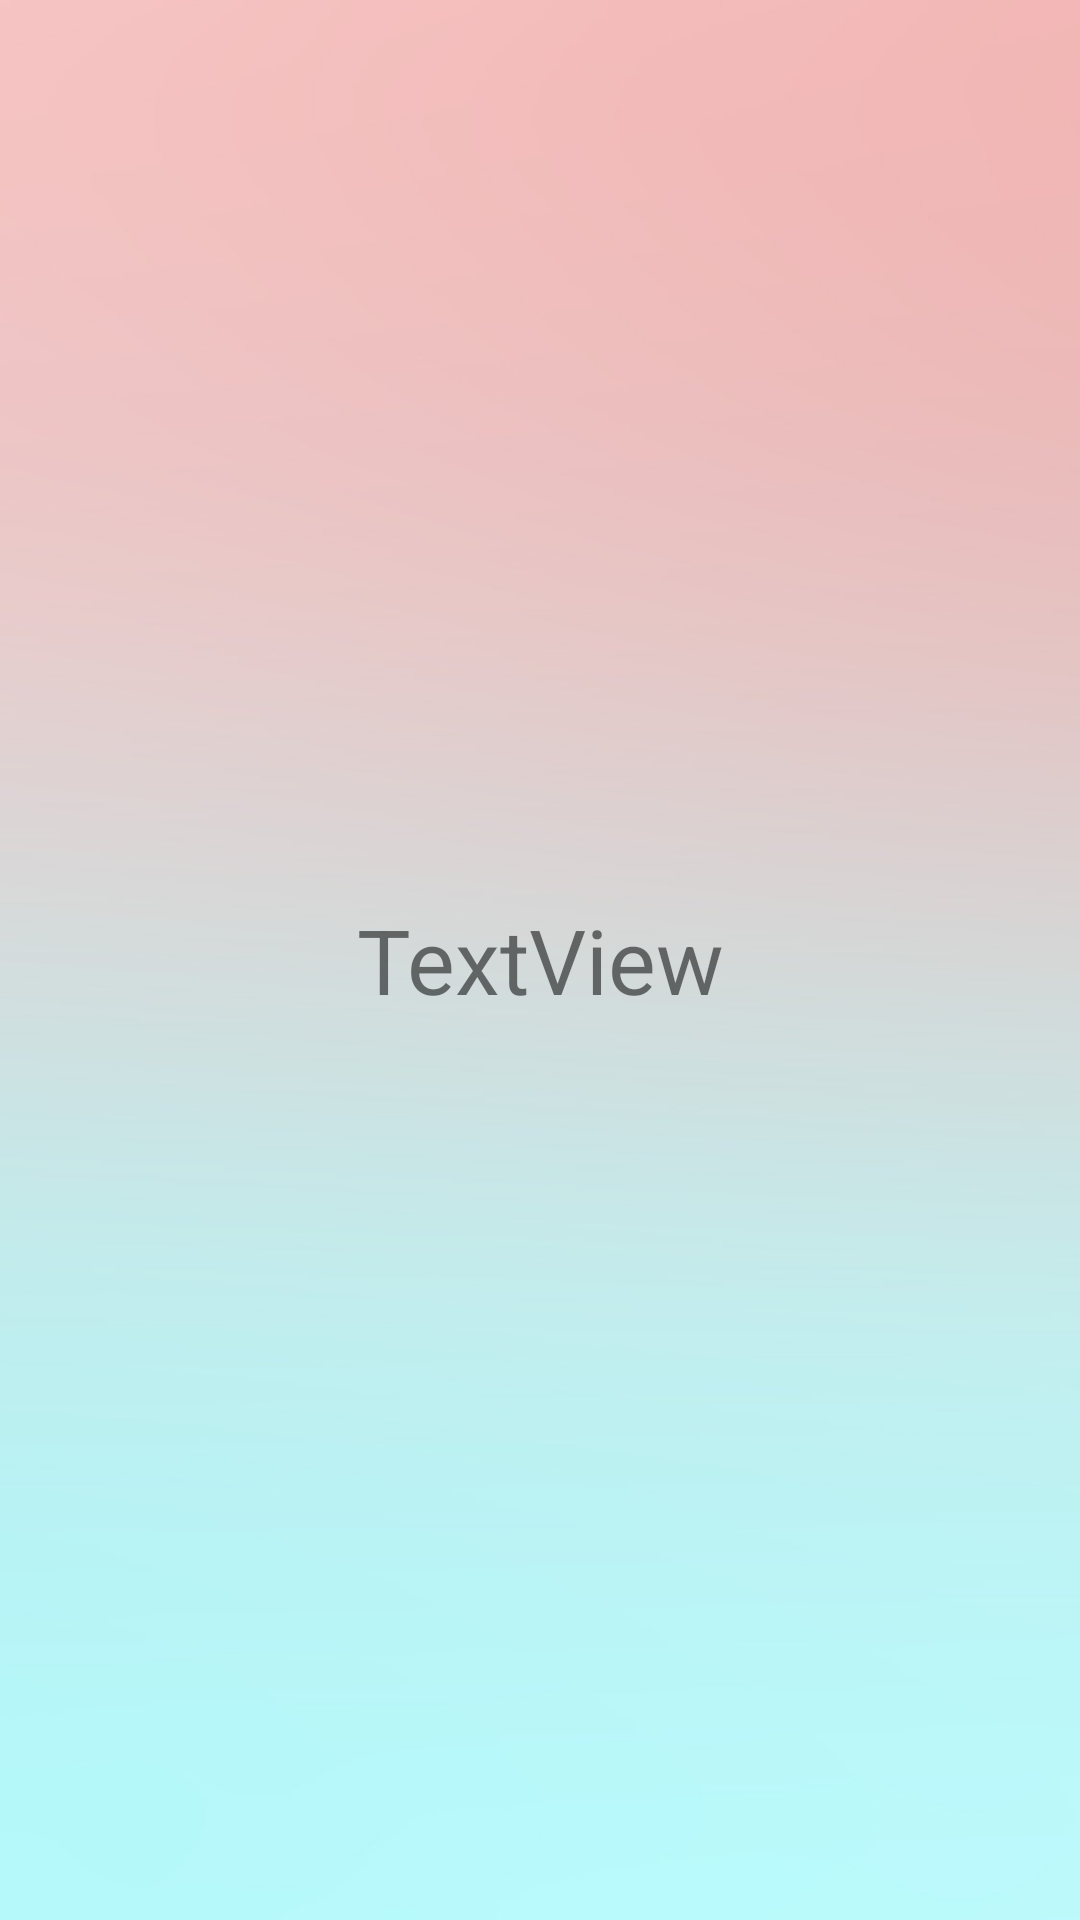

Layout XML and referenced resources for this Android screen:
<!-- AndroidManifest.xml: application theme Theme.UTS_ShafaMahir -->
<!-- res/layout/activity_periii_login.xml -->
<?xml version="1.0" encoding="utf-8"?>
<RelativeLayout xmlns:android="http://schemas.android.com/apk/res/android"
    xmlns:app="http://schemas.android.com/apk/res-auto"
    xmlns:tools="http://schemas.android.com/tools"
    android:layout_width="match_parent"
    android:layout_height="match_parent"
    android:background="@mipmap/background"
    tools:context=".activity_periii_login">

    <TextView
        android:id="@+id/tvlogin"
        android:layout_width="match_parent"
        android:layout_height="match_parent"
        android:gravity="center"
        android:text="TextView"
        android:textSize="30dp"
        tools:ignore="HardcodedText,SpUsage" />
</RelativeLayout>
<!-- resources referenced by this layout -->
<resources>
  <!-- mipmap background: jpg bitmap (mipmap-xxhdpi, 25672 bytes) -->
  <style name="Theme.UTS_ShafaMahir" parent="Theme.MaterialComponents.DayNight.DarkActionBar">
          
          <item name="colorPrimary">@color/purple_500</item>
          <item name="colorPrimaryVariant">@color/purple_700</item>
          <item name="colorOnPrimary">@color/white</item>
          
          <item name="colorSecondary">@color/teal_200</item>
          <item name="colorSecondaryVariant">@color/teal_700</item>
          <item name="colorOnSecondary">@color/black</item>
          
          <item name="android:statusBarColor" tools:targetApi="l">?attr/colorPrimaryVariant</item>
          
      </style>
  <!-- not gathered from this repository: default colours our renderer supplied (Android Studio template values) -->
  <color name="purple_500">#FF6200EE</color>
  <color name="purple_700">#FF3700B3</color>
  <color name="teal_200">#FF03DAC5</color>
  <color name="teal_700">#FF018786</color>
  <color name="black">#FF000000</color>
  <color name="white">#FFFFFFFF</color>
</resources>
